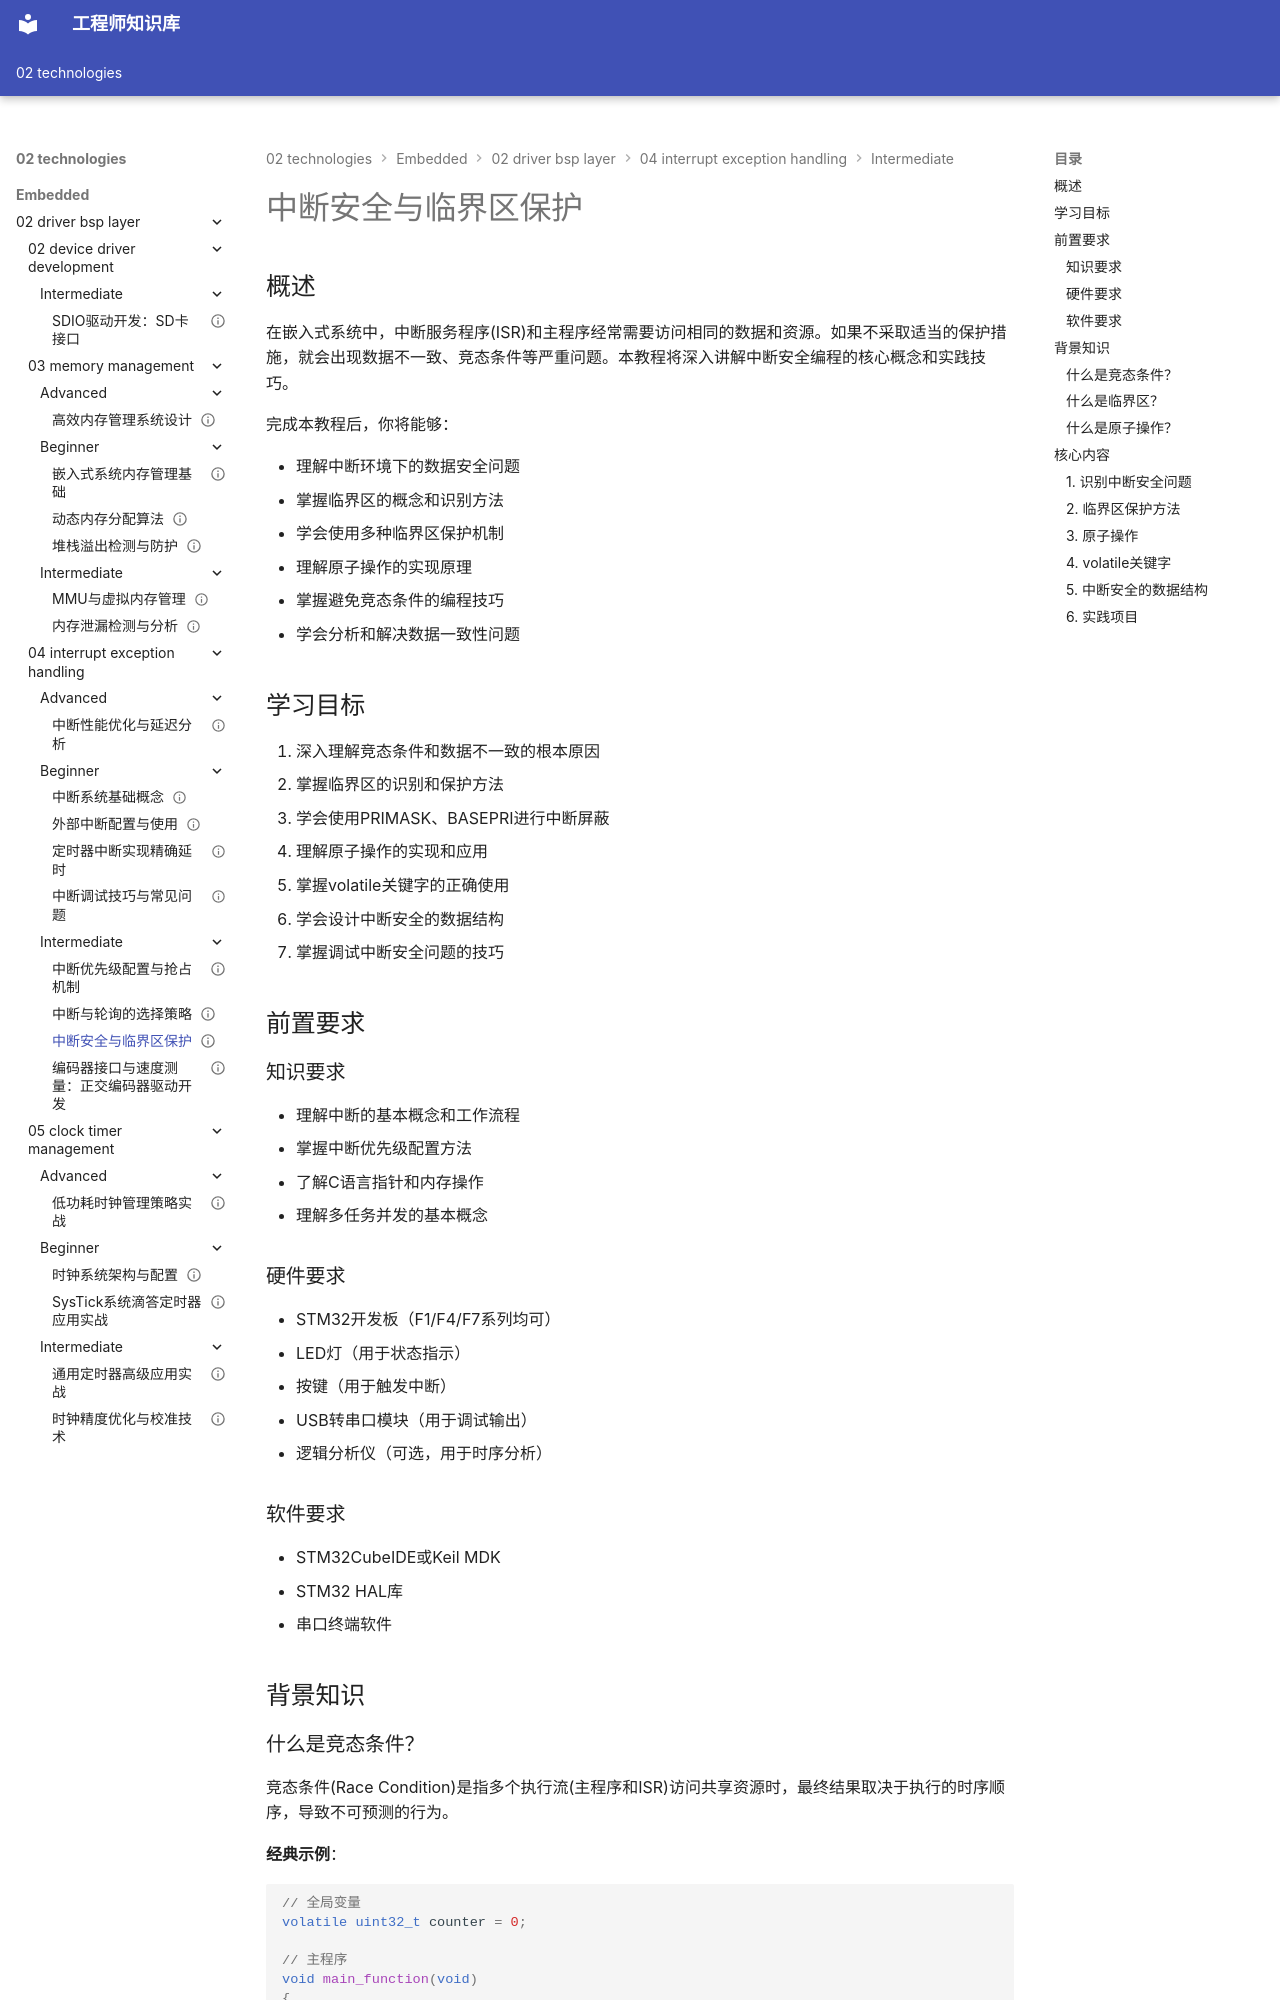

repository: Vuiora/knowledge-os · page: 02-technologies/embedded/02-driver-bsp-layer/04-interrupt-exception-handling/intermediate/03-interrupt-safety/index.html · generator: mkdocs

---
title: "中断安全与临界区保护"
description: "深入学习中断环境下的数据安全问题，掌握临界区的概念和保护方法，理解原子操作的实现原理，学习使用PRIMASK、BASEPRI等机制保护共享资源，通过实战案例理解竞态条件和数据一致性问题的解决方案"
slug: "interrupt-safety"

# 分类信息
domain: "驱动与BSP层"
module: "中断与异常处理"
content_type: "tutorial"
skill_level: "intermediate"

# 标签和关联
tags:
  - 中断安全
  - 临界区
  - 原子操作
  - 数据保护
  - 竞态条件
prerequisites:
  - "interrupt-basics"
  - "interrupt-priority"
related_contents:
  - "interrupt-vs-polling"
  - "../advanced/01-interrupt-optimization"

# 学习信息
estimated_time: 65
difficulty_score: 4

# 作者和版本
author: "嵌入式知识平台"
author_id: ""
created_at: "2024-01-15"
updated_at: "2024-01-15"
version: "1.0"

# 语言和本地化
language: "zh-CN"
translations: []

# 状态和可见性
status: "published"
is_featured: false
is_premium: false

# SEO和元数据
keywords:
  - 中断安全
  - 临界区保护
  - 原子操作
  - 竞态条件
  - 数据一致性
cover_image: ""
---

# 中断安全与临界区保护

## 概述

在嵌入式系统中，中断服务程序(ISR)和主程序经常需要访问相同的数据和资源。如果不采取适当的保护措施，就会出现数据不一致、竞态条件等严重问题。本教程将深入讲解中断安全编程的核心概念和实践技巧。

完成本教程后，你将能够：

- 理解中断环境下的数据安全问题
- 掌握临界区的概念和识别方法
- 学会使用多种临界区保护机制
- 理解原子操作的实现原理
- 掌握避免竞态条件的编程技巧
- 学会分析和解决数据一致性问题

## 学习目标

1. 深入理解竞态条件和数据不一致的根本原因
2. 掌握临界区的识别和保护方法
3. 学会使用PRIMASK、BASEPRI进行中断屏蔽
4. 理解原子操作的实现和应用
5. 掌握volatile关键字的正确使用
6. 学会设计中断安全的数据结构
7. 掌握调试中断安全问题的技巧

## 前置要求

### 知识要求

- 理解中断的基本概念和工作流程
- 掌握中断优先级配置方法
- 了解C语言指针和内存操作
- 理解多任务并发的基本概念

### 硬件要求

- STM32开发板（F1/F4/F7系列均可）
- LED灯（用于状态指示）
- 按键（用于触发中断）
- USB转串口模块（用于调试输出）
- 逻辑分析仪（可选，用于时序分析）

### 软件要求

- STM32CubeIDE或Keil MDK
- STM32 HAL库
- 串口终端软件


## 背景知识
